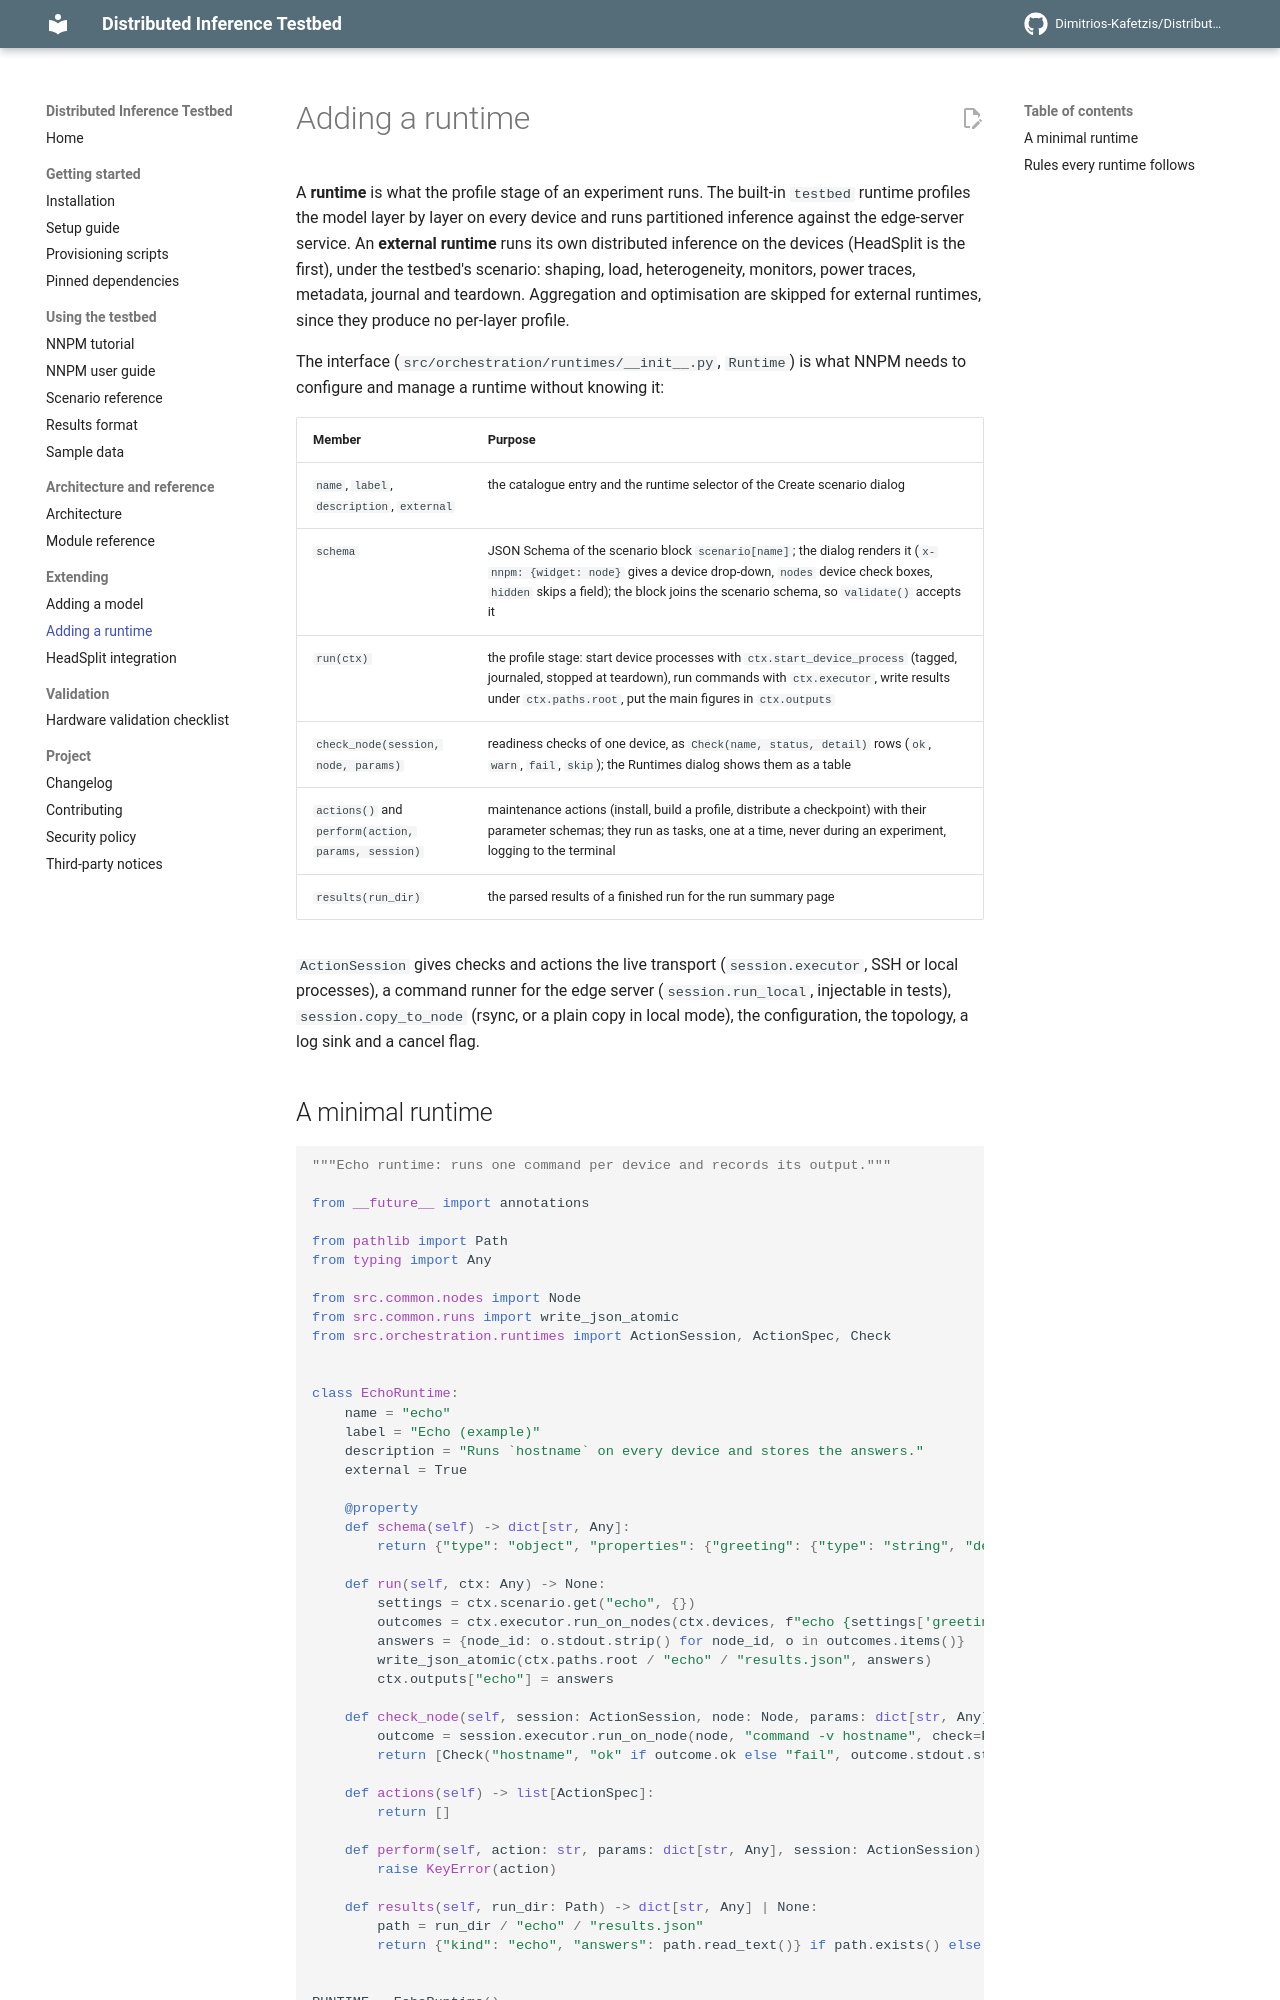

repository: Dimitrios-Kafetzis/Distributed-Inference-Testbed · page: adding_a_runtime/index.html · generator: mkdocs

# Adding a runtime

A **runtime** is what the profile stage of an experiment runs. The built-in `testbed` runtime profiles the model layer by layer on every device and runs partitioned inference against the edge-server service. An **external runtime** runs its own distributed inference on the devices (HeadSplit is the first), under the testbed's scenario: shaping, load, heterogeneity, monitors, power traces, metadata, journal and teardown. Aggregation and optimisation are skipped for external runtimes, since they produce no per-layer profile.

The interface (`src/orchestration/runtimes/__init__.py`, `Runtime`) is what NNPM needs to configure and manage a runtime without knowing it:

| Member | Purpose |
|---|---|
| `name`, `label`, `description`, `external` | the catalogue entry and the runtime selector of the Create scenario dialog |
| `schema` | JSON Schema of the scenario block `scenario[name]`; the dialog renders it (`x-nnpm: {widget: node}` gives a device drop-down, `nodes` device check boxes, `hidden` skips a field); the block joins the scenario schema, so `validate()` accepts it |
| `run(ctx)` | the profile stage: start device processes with `ctx.start_device_process` (tagged, journaled, stopped at teardown), run commands with `ctx.executor`, write results under `ctx.paths.root`, put the main figures in `ctx.outputs` |
| `check_node(session, node, params)` | readiness checks of one device, as `Check(name, status, detail)` rows (`ok`, `warn`, `fail`, `skip`); the Runtimes dialog shows them as a table |
| `actions()` and `perform(action, params, session)` | maintenance actions (install, build a profile, distribute a checkpoint) with their parameter schemas; they run as tasks, one at a time, never during an experiment, logging to the terminal |
| `results(run_dir)` | the parsed results of a finished run for the run summary page |

`ActionSession` gives checks and actions the live transport (`session.executor`, SSH or local processes), a command runner for the edge server (`session.run_local`, injectable in tests), `session.copy_to_node` (rsync, or a plain copy in local mode), the configuration, the topology, a log sink and a cancel flag.
